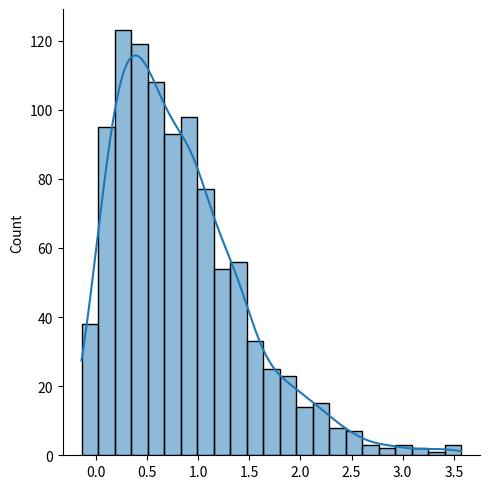
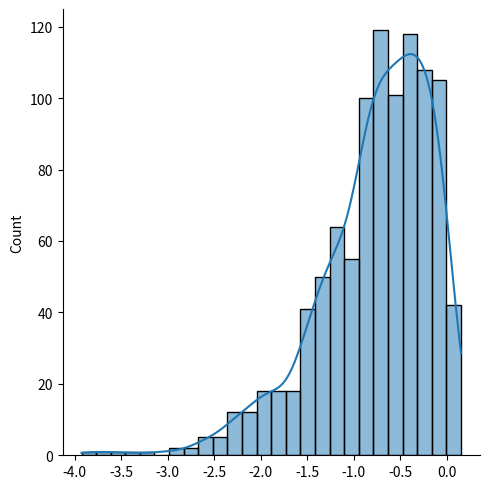

These figures' Python source, in order:
import numpy as np
import seaborn as sns
import matplotlib.pyplot as plt
import pandas as pd
from scipy import stats
from scipy.stats import skewnorm

dado_enviesados_positivo = skewnorm.rvs(a=10, size=1000)
sns.displot(dado_enviesados_positivo, kde=True)
plt.show()

media = dado_enviesados_positivo.mean()
mediana = np.median(dado_enviesados_positivo)
moda = stats.mode(dado_enviesados_positivo)

print(media, mediana, moda)

dado_enviesados_negativo = skewnorm.rvs(a=-10, size=1000)
sns.displot(dado_enviesados_negativo, kde=True)
plt.show()

media = dado_enviesados_negativo.mean()
mediana = np.median(dado_enviesados_negativo)
moda = stats.mode(dado_enviesados_negativo)

print(media, mediana, moda)